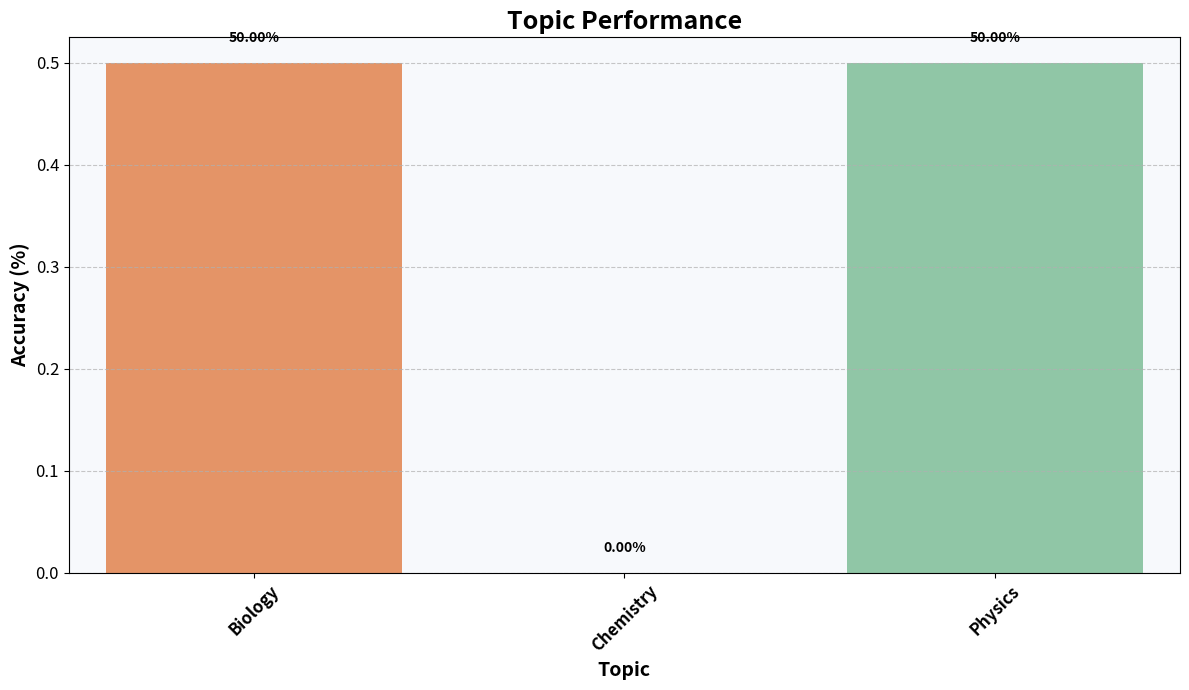
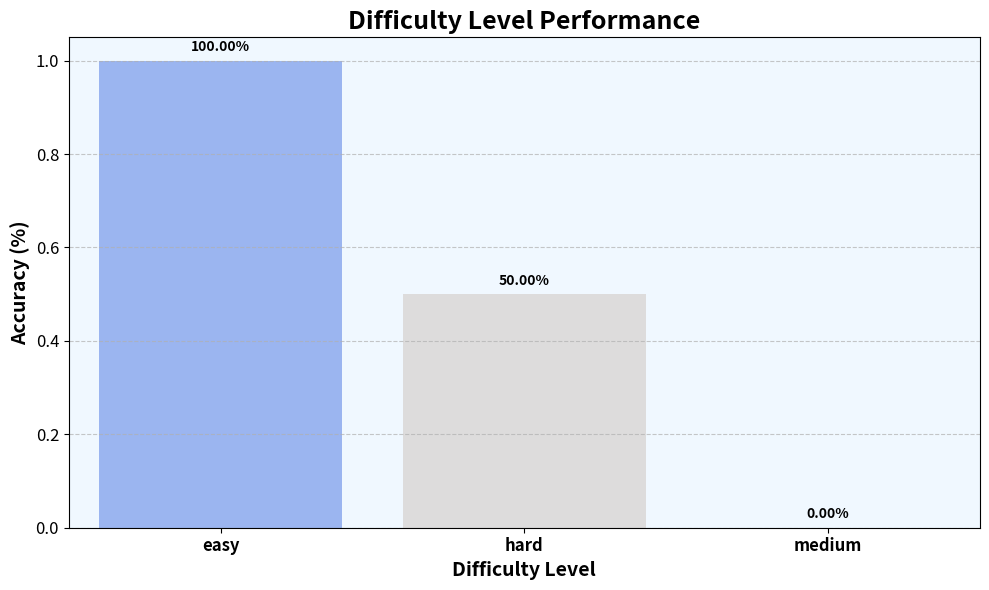
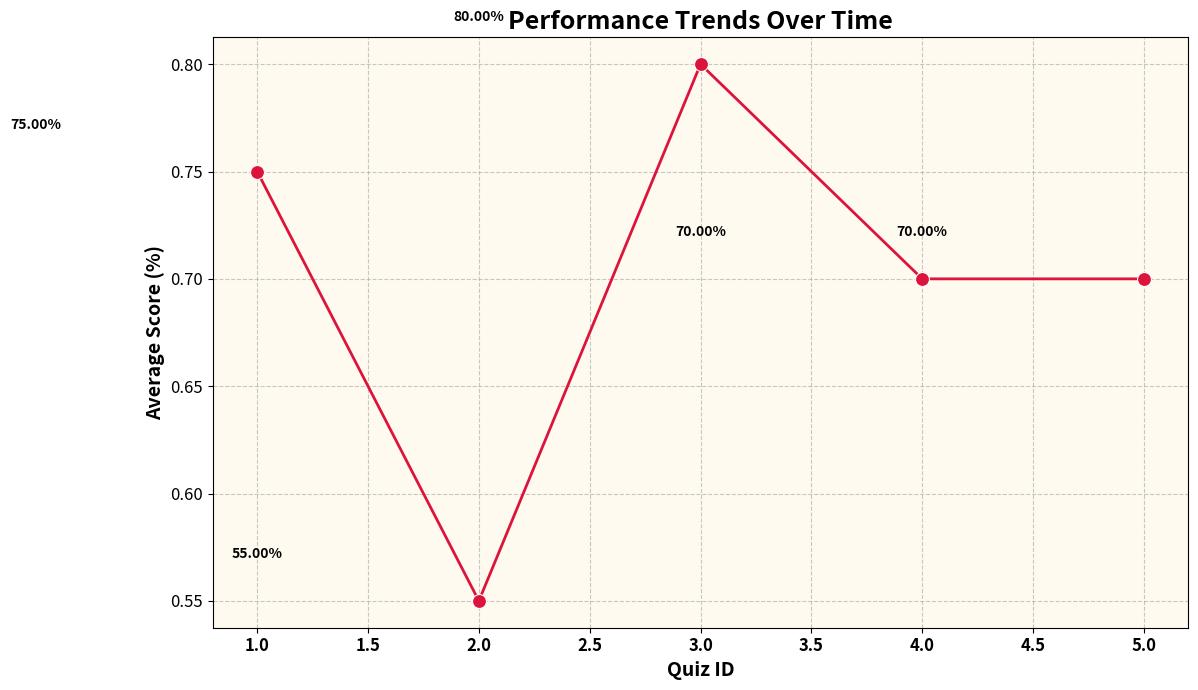

Write Python code to recreate these figures, in order.
import pandas as pd
import numpy as np
import matplotlib.pyplot as plt
import seaborn as sns

# Sample functions for analyzing and generating recommendations

def performance_label(accuracy):
    """
    Classify performance into 'Good', 'Average', or 'Bad' based on accuracy.
    :param accuracy: Accuracy score (between 0 and 1).
    :return: A string label ('Good', 'Average', or 'Bad').
    """
    if accuracy >= 0.75:
        return 'Good'
    elif accuracy >= 0.5:
        return 'Average'
    else:
        return 'Bad'

def analyze_quiz_performance(current_quiz_data, historical_quiz_data):
    """
    Analyze quiz performance based on current and historical data.
    :param current_quiz_data: DataFrame containing the latest quiz submission.
    :param historical_quiz_data: DataFrame containing the last 5 quizzes.
    :return: Analysis dictionary with insights.
    """
    insights = {}

    # Topic-wise performance
    topic_performance = current_quiz_data.groupby('topic')['is_correct'].mean()
    insights['topic_performance'] = topic_performance

    # Difficulty level performance
    difficulty_performance = current_quiz_data.groupby('difficulty')['is_correct'].mean()
    insights['difficulty_performance'] = difficulty_performance

    # Historical trends
    historical_scores = historical_quiz_data.groupby('quiz_id')['score'].mean()
    insights['historical_trends'] = historical_scores

    # Weak areas
    weak_topics = topic_performance[topic_performance < 0.5].index.tolist()
    insights['weak_topics'] = weak_topics

    # Add performance labels for topics and difficulty levels
    insights['topic_labels'] = topic_performance.apply(performance_label)
    insights['difficulty_labels'] = difficulty_performance.apply(performance_label)

    return insights

def generate_recommendations(insights):
    """
    Generate personalized recommendations based on insights.
    :param insights: Dictionary containing analysis insights.
    :return: Recommendations as a list of strings.
    """
    recommendations = []

    # Weak topics
    if insights.get('weak_topics'):
        recommendations.append(f"Focus on the following weak topics: {', '.join(insights['weak_topics'])}.")

    # Difficulty level recommendations
    if 'difficulty_performance' in insights:
        if insights['difficulty_performance'].get('hard', 1) < 0.5:
            recommendations.append("Practice more hard-level questions to improve performance.")

    # Historical trends
    if 'historical_trends' in insights:
        recent_performance = insights['historical_trends'].iloc[-1]
        avg_performance = insights['historical_trends'].mean()
        if recent_performance < avg_performance:
            recommendations.append("Recent performance is below average. Review past quizzes to identify mistakes.")

    return recommendations

def overall_performance_feedback(historical_scores):
    """
    Generate feedback based on the student's overall performance.
    :param historical_scores: Series of historical quiz scores.
    :return: A feedback message string.
    """
    avg_score = historical_scores.mean()

    if avg_score >= 0.75:
        return "Great job! You're doing really well! Keep up the good work!"
    elif avg_score >= 0.5:
        return "You're doing okay, but there's room for improvement. Keep practicing!"
    else:
        return "Better luck next time! Focus on your weak areas and try again!"

# Example usage
if __name__ == "__main__":
    # Mock current quiz data
    current_quiz_data = pd.DataFrame({
        'question_id': [1, 2, 3, 4, 5],
        'topic': ['Biology', 'Chemistry', 'Physics', 'Biology', 'Physics'],
        'difficulty': ['easy', 'medium', 'hard', 'medium', 'hard'],
        'is_correct': [1, 0, 1, 0, 0]
    })

    # Mock historical quiz data
    historical_quiz_data = pd.DataFrame({
        'quiz_id': [1, 1, 2, 2, 3, 3, 4, 4, 5, 5],
        'question_id': [1, 2, 3, 4, 5, 1, 2, 3, 4, 5],
        'score': [0.8, 0.7, 0.6, 0.5, 0.9, 0.7, 0.6, 0.8, 0.5, 0.9]
    })

    # Analyze performance
    insights = analyze_quiz_performance(current_quiz_data, historical_quiz_data)

    # Generate recommendations
    recommendations = generate_recommendations(insights)

    # Get overall performance feedback
    feedback = overall_performance_feedback(historical_quiz_data.groupby('quiz_id')['score'].mean())

    # Print insights, recommendations, and feedback
    print("Insights:")
    print(insights)
    print("\nRecommendations:")
    print("\n".join(recommendations))
    print("\nFeedback: ")
    print(feedback)

    # Visualizations for the app
    
    # Topic performance bar plot
    plt.figure(figsize=(12, 7))
    sns.barplot(x=insights['topic_performance'].index, y=insights['topic_performance'].values, palette="Spectral")
    for i, v in enumerate(insights['topic_performance'].values):
        plt.text(i, v + 0.02, f"{v*100:.2f}%", color='black', ha="center", fontweight='bold')
    plt.title('Topic Performance', fontsize=18, fontweight='bold')
    plt.xlabel('Topic', fontsize=14, fontweight='bold')
    plt.ylabel('Accuracy (%)', fontsize=14, fontweight='bold')
    plt.xticks(rotation=45, fontsize=12, fontweight='bold')
    plt.yticks(fontsize=12)
    plt.grid(axis='y', linestyle='--', alpha=0.7)
    plt.gca().set_facecolor('#f7f9fc')
    plt.tight_layout()
    plt.show()

    # Difficulty level performance bar plot
    plt.figure(figsize=(10, 6))
    sns.barplot(x=insights['difficulty_performance'].index, y=insights['difficulty_performance'].values, palette="coolwarm")
    for i, v in enumerate(insights['difficulty_performance'].values):
        plt.text(i, v + 0.02, f"{v*100:.2f}%", color='black', ha="center", fontweight='bold')
    plt.title('Difficulty Level Performance', fontsize=18, fontweight='bold')
    plt.xlabel('Difficulty Level', fontsize=14, fontweight='bold')
    plt.ylabel('Accuracy (%)', fontsize=14, fontweight='bold')
    plt.xticks(fontsize=12, fontweight='bold')
    plt.yticks(fontsize=12)
    plt.grid(axis='y', linestyle='--', alpha=0.7)
    plt.gca().set_facecolor('#f0f8ff')
    plt.tight_layout()
    plt.show()

    # Historical trends line plot with stylish markers
    plt.figure(figsize=(12, 7))
    sns.lineplot(data=insights['historical_trends'], marker='o', markersize=10, color='crimson', linewidth=2)
    for i, v in enumerate(insights['historical_trends']):
        plt.text(i, v + 0.02, f"{v*100:.2f}%", color='black', ha="center", fontweight='bold')
    plt.title('Performance Trends Over Time', fontsize=18, fontweight='bold')
    plt.xlabel('Quiz ID', fontsize=14, fontweight='bold')
    plt.ylabel('Average Score (%)', fontsize=14, fontweight='bold')
    plt.xticks(fontsize=12, fontweight='bold')
    plt.yticks(fontsize=12)
    plt.grid(axis='both', linestyle='--', alpha=0.7)
    plt.gca().set_facecolor('#fffaf0')
    plt.tight_layout()
    plt.show()
